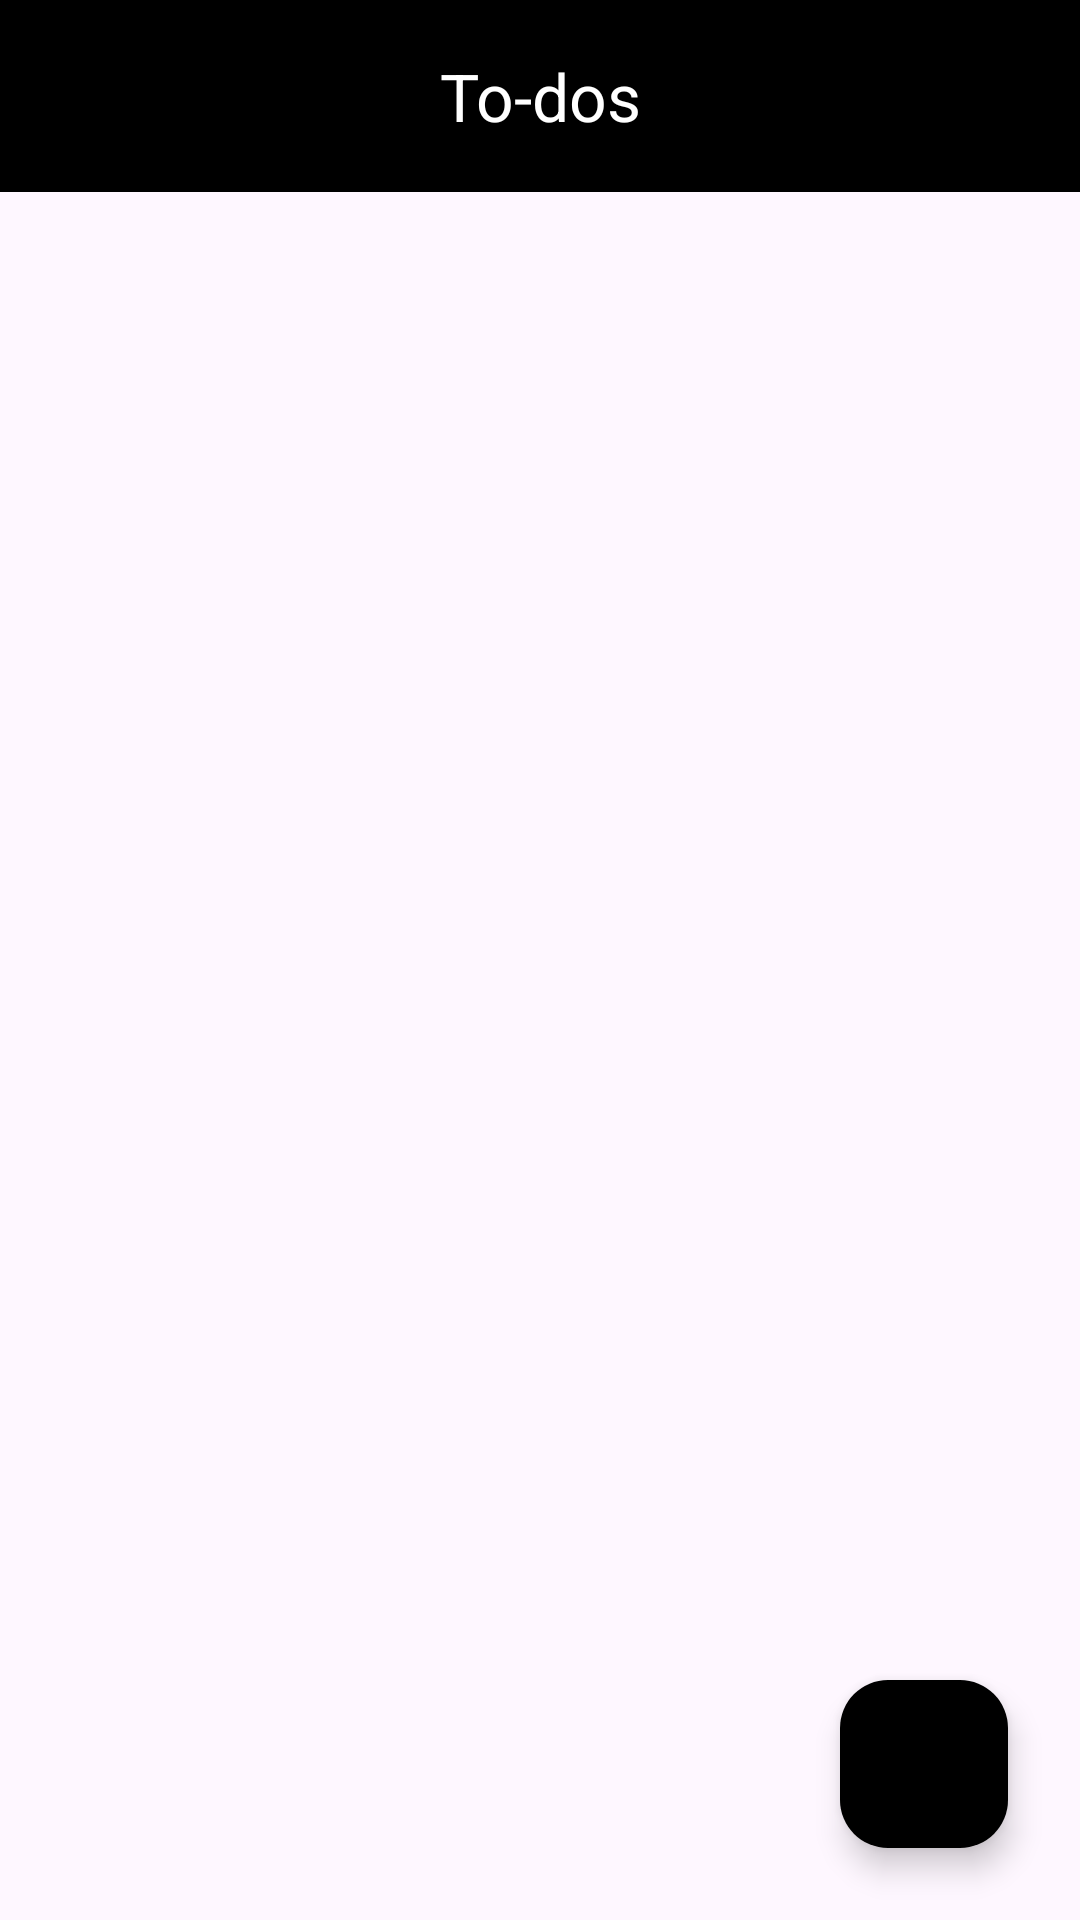

This screen was rendered from an Android layout file. Write that file and the resources it references.
<!-- AndroidManifest.xml: application theme Theme.ToDos -->
<!-- res/layout/fragment_task_list.xml -->
<?xml version="1.0" encoding="utf-8"?>
<androidx.constraintlayout.widget.ConstraintLayout xmlns:android="http://schemas.android.com/apk/res/android"
    xmlns:app="http://schemas.android.com/apk/res-auto"
    xmlns:tools="http://schemas.android.com/tools"
    android:layout_width="match_parent"
    android:layout_height="match_parent"
    tools:context=".ui.tasklist.TaskListFragment">

    <com.google.android.material.appbar.MaterialToolbar
        android:id="@+id/app_bar"
        android:layout_width="match_parent"
        android:layout_height="wrap_content"
        android:background="@color/black"
        android:elevation="8dp"
        app:layout_constraintEnd_toEndOf="parent"
        app:layout_constraintStart_toStartOf="parent"
        app:layout_constraintTop_toTopOf="parent"
        app:title="To-dos"
        app:titleCentered="true"
        app:titleTextColor="@color/white" />

    <androidx.recyclerview.widget.RecyclerView
        android:id="@+id/list"
        android:layout_width="0dp"
        android:layout_height="0dp"
        app:layout_constraintBottom_toBottomOf="parent"
        app:layout_constraintEnd_toEndOf="parent"
        app:layout_constraintStart_toStartOf="parent"
        app:layout_constraintTop_toBottomOf="@+id/app_bar" />

    <com.google.android.material.floatingactionbutton.FloatingActionButton
        android:id="@+id/addTask"
        android:layout_width="wrap_content"
        android:layout_height="wrap_content"
        android:layout_marginEnd="24dp"
        android:layout_marginBottom="24dp"
        app:layout_constraintBottom_toBottomOf="parent"
        app:layout_constraintEnd_toEndOf="parent"
        android:src="@drawable/baseline_add_24"
        app:tint="@color/white"
        app:backgroundTint="@color/black" />

</androidx.constraintlayout.widget.ConstraintLayout>
<!-- resources referenced by this layout -->
<resources>
  <color name="black">#FF000000</color>
  <color name="white">#FFFFFFFF</color>
  <style name="Theme.ToDos" parent="Theme.Material3.DayNight.NoActionBar">
          
          <item name="colorPrimary">@color/purple_500</item>
          <item name="colorPrimaryVariant">@color/purple_700</item>
          <item name="colorOnPrimary">@color/white</item>
          
          <item name="colorSecondary">@color/teal_200</item>
          <item name="colorSecondaryVariant">@color/teal_700</item>
          <item name="colorOnSecondary">@color/black</item>
          
          <item name="android:statusBarColor">?attr/colorPrimaryVariant</item>
          
      </style>
  <color name="purple_500">#FF6200EE</color>
  <color name="purple_700">#FF3700B3</color>
  <color name="teal_200">#FF03DAC5</color>
  <color name="teal_700">#FF018786</color>
</resources>
